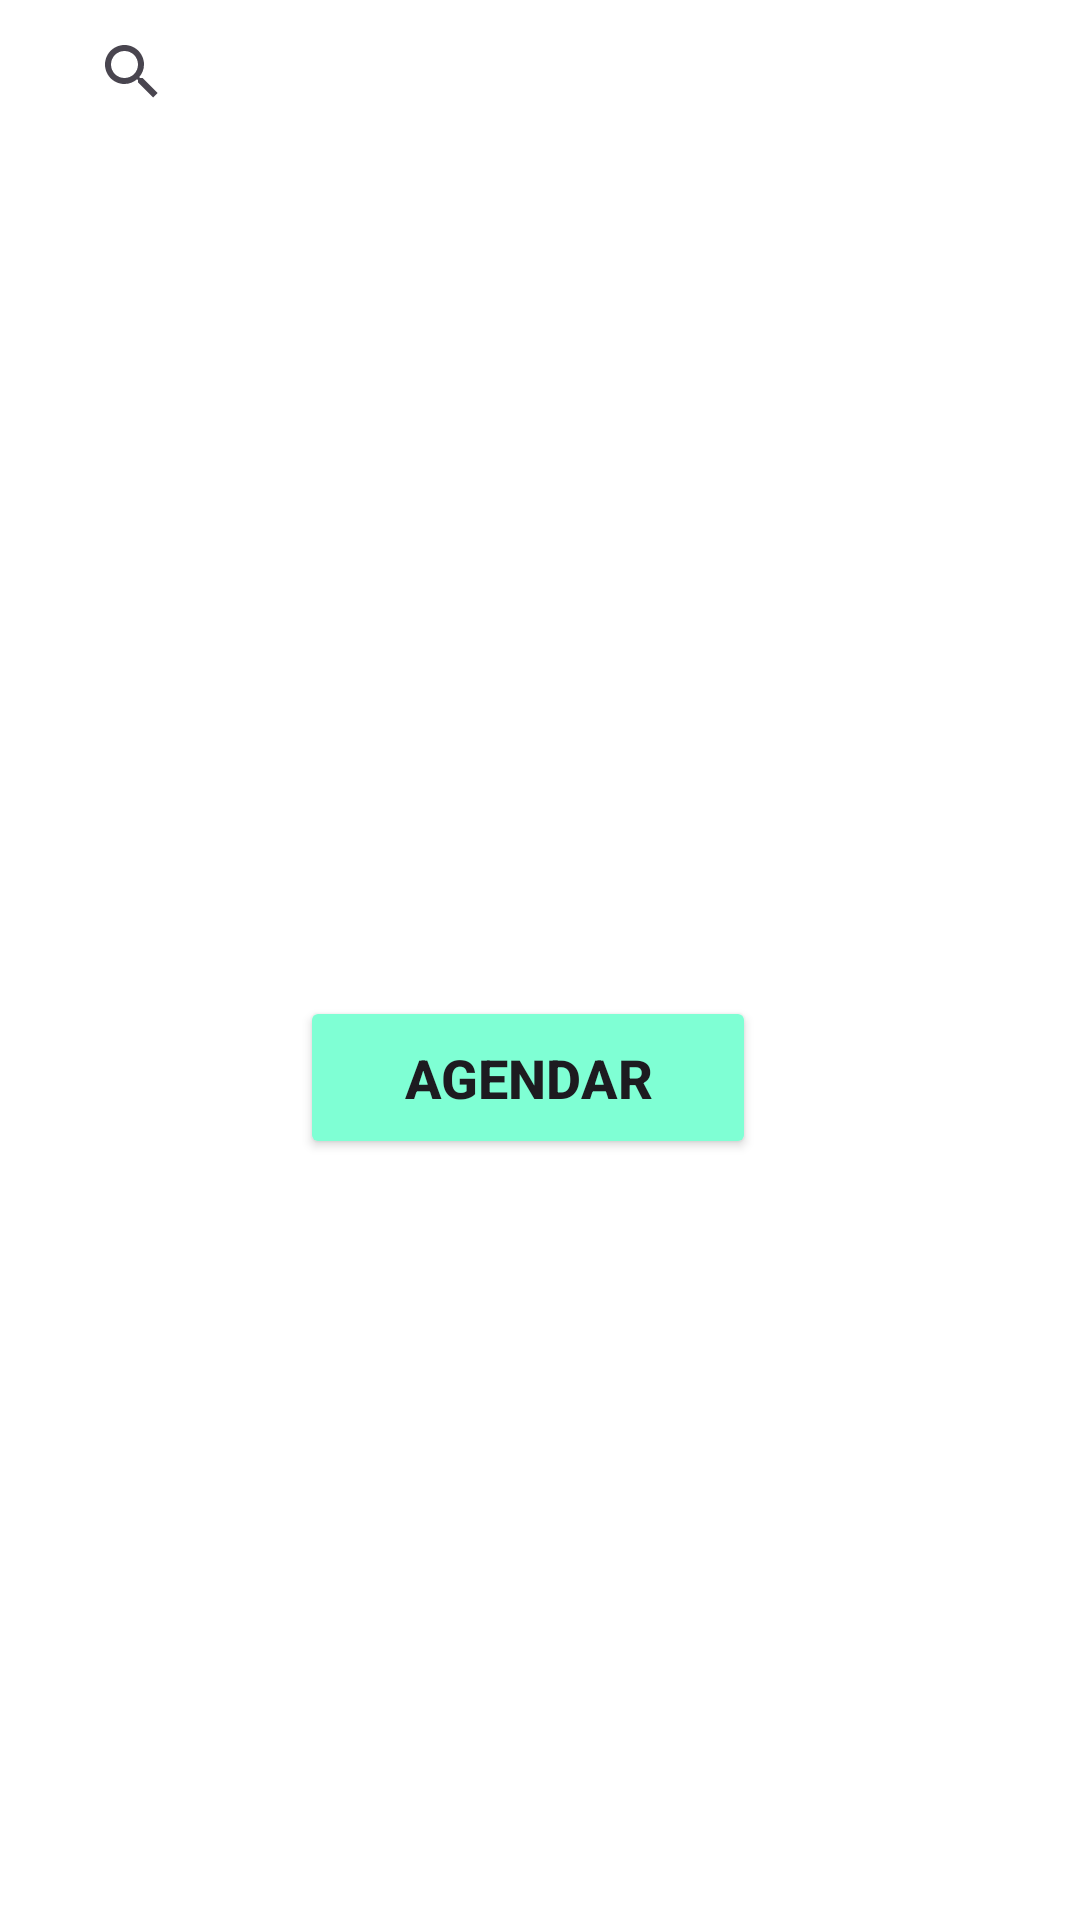

Here is an Android app screen rendered from its layout file. Give the layout XML and the strings, colors and styles it references.
<!-- AndroidManifest.xml: application theme Theme.ConsultaMedica -->
<!-- res/layout/activity_home.xml -->
<?xml version="1.0" encoding="utf-8"?>
<androidx.constraintlayout.widget.ConstraintLayout xmlns:android="http://schemas.android.com/apk/res/android"
    xmlns:app="http://schemas.android.com/apk/res-auto"
    xmlns:tools="http://schemas.android.com/tools"
    android:layout_width="match_parent"
    android:layout_height="match_parent"
    android:background="@color/white"
    tools:context=".view.Home">

    <TextView
        android:id="@+id/txtNomeUsuario"
        android:layout_width="match_parent"
        android:layout_height="wrap_content"
        android:text="Bem-vindo,Marcos"
        android:textSize="18sp"
        android:textColor="@color/turq"
        android:gravity="center"
        android:layout_marginTop="20dp"
        app:layout_constraintTop_toTopOf="parent"
        app:layout_constraintStart_toStartOf="parent"
        app:layout_constraintEnd_toEndOf="parent" />

    <androidx.appcompat.widget.SearchView
        android:id="@+id/pesquisa"
        android:layout_width="match_parent"
        android:layout_height="wrap_content"
        android:queryHint="pesquisar"
        android:background="@color/white"
        android:layout_margin="20dp"
        app:layout_constraintTop_ToBottonOf="@id/txtNomeUsuario"
        app:layout_constraintStart_toStartOf="parent"
        app:layout_constraintEnd_toEndOf="parent"
        tools:ignore="MissingConstraints" />

    <TextView
        android:id="@+id/txtTituloServicos"
        android:layout_width="match_parent"
        android:layout_height="wrap_content"
        android:text="Todos os Serviços"
        android:textColor="@color/white"
        android:textSize="18sp"
        android:textStyle="bold"
        android:gravity="start"
        android:layout_margin="20dp"
        app:layout_constraintTop_toBottomOf="@+id/pesquisa"
        app:layout_constraintStart_toStartOf="parent"
        app:layout_constraintEnd_toEndOf="parent"/>

    <androidx.recyclerview.widget.RecyclerView
        android:id="@+id/recyclerViewServicos"
        android:layout_width="match_parent"
        android:layout_height="8dp"
        android:layout_marginTop="10dp"
        app:layout_constraintTop_toTopOf="@+id/txtTituloServicos"
        app:layout_constraintStart_toStartOf="parent"
        app:layout_constraintEnd_toEndOf="parent"/>

    <Button
        android:id="@+id/btAgendar"
        android:layout_width="match_parent"
        android:layout_height="wrap_content"
        android:text="AGENDAR"
        android:textSize="18sp"
        android:textStyle="bold"
        android:backgroundTint="@color/aqua"
        android:padding="15dp"
        android:drawableEnd="@drawable/baseline_arrow_right_alt_24"
        android:layout_marginTop="20dp"
        android:layout_marginStart="100dp"
        android:layout_marginEnd="108dp"
        android:layout_marginBottom="20dp"
        app:layout_constraintTop_toTopOf="@+id/recyclerViewServicos"
        app:layout_constraintEnd_toEndOf="parent"
        app:layout_constraintBottom_toBottomOf="parent"/>



</androidx.constraintlayout.widget.ConstraintLayout>
<!-- resources referenced by this layout -->
<resources>
  <color name="aqua">#7FFFD4</color>
  <color name="turq">#00CED1</color>
  <color name="white">#FFFFFFFF</color>
  <style name="Theme.ConsultaMedica" parent="Base.Theme.ConsultaMedica" />
  <style name="Base.Theme.ConsultaMedica" parent="Theme.Material3.DayNight.NoActionBar">
          
          <item name="colorPrimary">@color/white</item>
          <item name="colorPrimaryVariant">@color/white</item>
      </style>
</resources>
